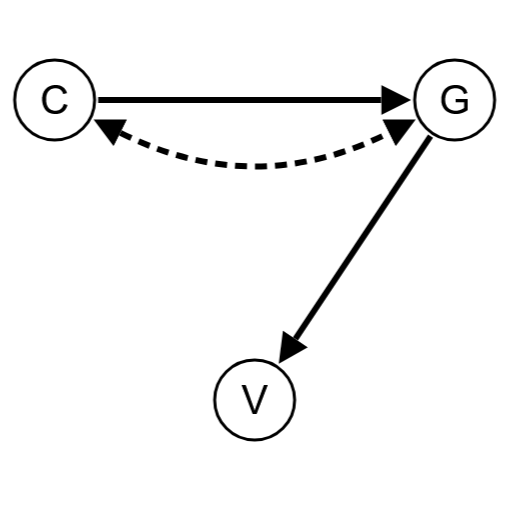

The data file committed next to this chart (first rows):
, C, G, V
C, 0, 4, 0
G, 5, 0, 2
V, 0, 3, 0
